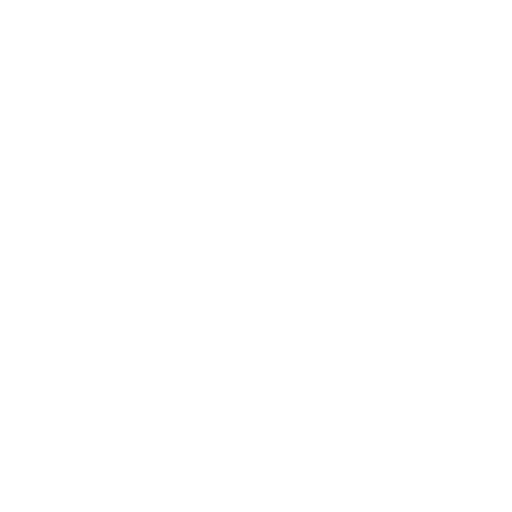
t = 0.00 s
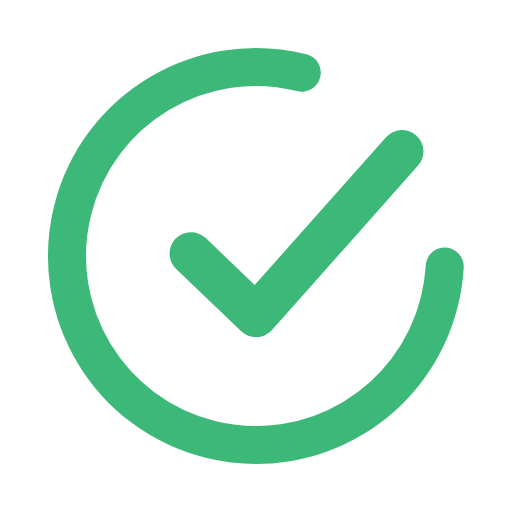
t = 1.50 s
t = 4.50 s: frame unchanged from t = 1.50 s, image omitted
t = 6.00 s: frame unchanged from t = 1.50 s, image omitted
t = 7.50 s: frame unchanged from t = 1.50 s, image omitted
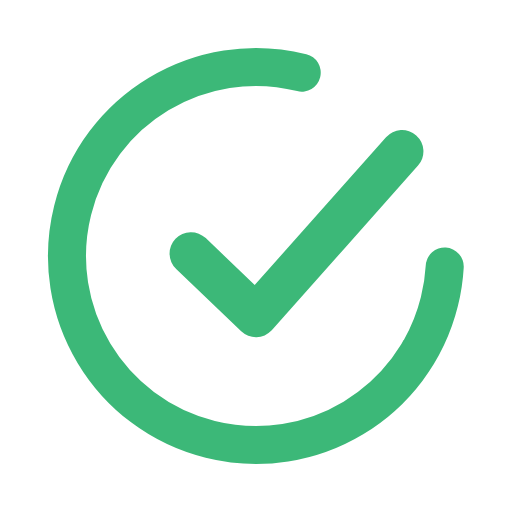
t = 10.00 s

The animated SVG that drew these frames (rendered in a browser with its animation timeline set to each time). Animation: 2 CSS @keyframes rules; frames cover the first 10.00 s.

<svg
  xmlns="http://www.w3.org/2000/svg"
  viewBox="0 0 1080 1080"
  width="1080"
  height="1080"
  preserveAspectRatio="xMidYMid meet"
  class="checkout-confirm-animated"
>
  <defs>
    <clipPath id="__lottie_element_2">
      <rect width="1080" height="1080" x="0" y="0"></rect>
    </clipPath>
  </defs>
  <g clip-path="url(#__lottie_element_2)">
    <g
      style="display: block;"
      transform="matrix(10.029999732971191,0,0,10.029999732971191,-4876.19970703125,-4876.19970703125)"
      opacity="1">
      <!-- Circle -->
      <g opacity="1" transform="matrix(1,0,0,1,540,540)">
        <path
          class="checkout-confirm-animated__circle"
          stroke-linecap="round"
          stroke-linejoin="round"
          fill-opacity="0"
          stroke="rgb(60,184,120)"
          stroke-opacity="1"
          stroke-width="8"
          stroke-dasharray="1000"
          stroke-dashoffset="1000"
          d="M39.744998931884766,0 C39.744998931884766,21.950000762939453 21.950000762939453,39.744998931884766 0,39.744998931884766 C-21.950000762939453,39.744998931884766 -39.744998931884766,21.950000762939453 -39.744998931884766,0 C-39.744998931884766,-21.950000762939453 -21.950000762939453,-39.744998931884766 0,-39.744998931884766 C2.5460000038146973,-39.744998931884766 5.035999774932861,-39.50600051879883 7.448999881744385,-39.04800033569336">
        </path>
      </g>
      <!-- Checkmark -->
      <g opacity="1" transform="matrix(1,0,0,1,548.5430297851562,535.2579956054688)">
        <path
          class="checkout-confirm-animated__checkmark"
          stroke-linecap="round"
          stroke-linejoin="round"
          fill-opacity="0"
          stroke="rgb(60,184,120)"
          stroke-opacity="1"
          stroke-width="9"
          stroke-dasharray="1000"
          stroke-dashoffset="1000"
          d="M-22.218000411987305,4.234000205993652 C-22.218000411987305,4.234000205993652 -8.543000221252441,17.316999435424805 -8.543000221252441,17.316999435424805 C-8.543000221252441,17.316999435424805 20.777000427246094,-15.694999694824219 22.16699981689453,-17.260000228881836">
        </path>
      </g>
    </g>
  </g>

  <style>
    .checkout-confirm-animated {
      animation: enlarge 1s linear 1.5s;
    }

    .checkout-confirm-animated__circle {
      animation: shape 5s linear 200ms forwards;
      transform: scaleY(-1);
      rotate: 284deg;
    }
    
    .checkout-confirm-animated__checkmark {
      animation: shape 12s linear 300ms forwards;
    }

    @keyframes shape {
      to { stroke-dashoffset: 0; }
    }

    @keyframes enlarge {
      0%, 100% { transform: scale(1); }
      50% { transform: scale(1.08); }
    }
  </style>
</svg>